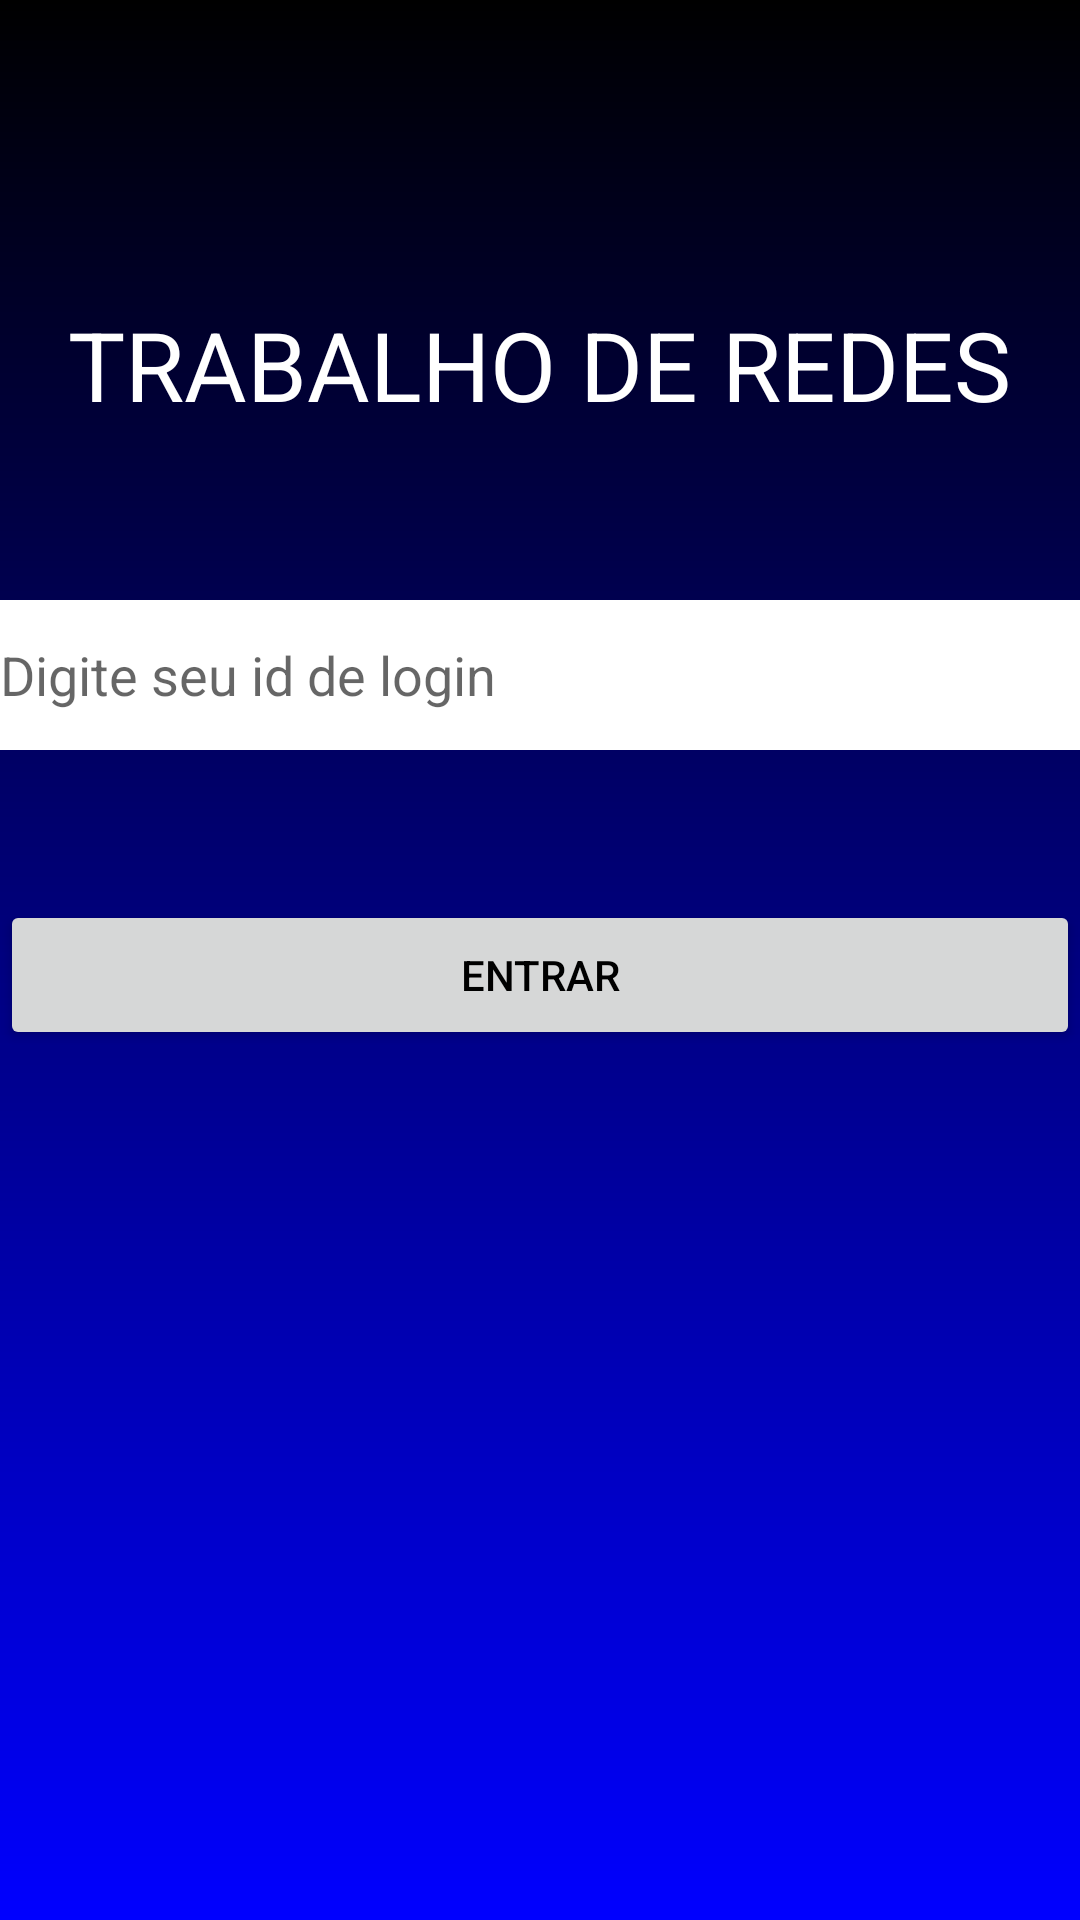

Here is an Android app screen rendered from its layout file. Give the layout XML and the strings, colors and styles it references.
<!-- AndroidManifest.xml: application theme Theme.ChatRedes -->
<!-- res/layout/activity_main.xml -->
<?xml version="1.0" encoding="utf-8"?>
<RelativeLayout xmlns:android="http://schemas.android.com/apk/res/android"
    xmlns:app="http://schemas.android.com/apk/res-auto"
    xmlns:tools="http://schemas.android.com/tools"
    android:layout_width="match_parent"
    android:layout_height="match_parent"
    tools:context=".ui.activities.MainActivity"
    android:background="@drawable/backgroundtelas">

    <TextView
        android:layout_width="wrap_content"
        android:layout_height="wrap_content"
        android:layout_centerHorizontal="true"
        android:layout_marginTop="100dp"
        android:text="TRABALHO DE REDES"
        android:textColor="@color/white"
        android:textSize="32sp"/>

    <EditText
        android:id="@+id/usuarioLogin"
        android:layout_width="360dp"
        android:layout_height="50dp"
        android:layout_centerHorizontal="true"
        android:layout_marginTop="200dp"
        android:hint="Digite seu id de login"
        android:background="@color/white"
        />

    <Button
        android:id="@+id/botaoLogin"
        android:layout_width="360dp"
        android:layout_height="50dp"
        android:layout_centerHorizontal="true"
        android:layout_marginTop="50dp"
        android:layout_below="@id/usuarioLogin"
        android:layout_marginBottom="120dp"
        android:text="Entrar"
        android:textColor="@color/black"
        />

</RelativeLayout>
<!-- resources referenced by this layout -->
<resources>
  <!-- drawable backgroundtelas (drawable) -->
  <?xml version="1.0" encoding="utf-8"?>
  <shape xmlns:android="http://schemas.android.com/apk/res/android">
      <gradient
          android:startColor="#0000FF"
          android:endColor="#000000"
          android:angle="90"
          android:type="linear" />
  </shape>
  <style name="Theme.ChatRedes" parent="Theme.MaterialComponents.DayNight.DarkActionBar">
          
          <item name="colorPrimary">@color/teal_200</item>
          <item name="colorPrimaryVariant">@color/purple_700</item>
          <item name="colorOnPrimary">@color/white</item>
          
          <item name="colorSecondary">@color/teal_200</item>
          <item name="colorSecondaryVariant">@color/teal_700</item>
          <item name="colorOnSecondary">@color/black</item>
          
          <item name="android:statusBarColor" tools:targetApi="l">?attr/colorPrimaryVariant</item>
          
      </style>
  <!-- not gathered from this repository: default colours our renderer supplied (Android Studio template values) -->
  <color name="purple_700">#FF3700B3</color>
  <color name="teal_200">#FF03DAC5</color>
  <color name="teal_700">#FF018786</color>
  <color name="black">#FF000000</color>
  <color name="white">#FFFFFFFF</color>
</resources>
